Photos from the image-classification dataset "Fruit-Image-Recognition" in the GitHub repository DAWEIJSW/Fruit-Image-Recognition. Its 6 classes are: ambarella large, ambarella small, carrot, grape, mangosteen, persimmon.

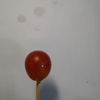
Label: grape

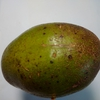
Label: ambarella large

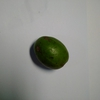
Label: ambarella small

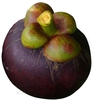
Label: mangosteen

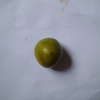
Label: persimmon

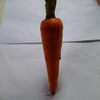
Label: carrot
